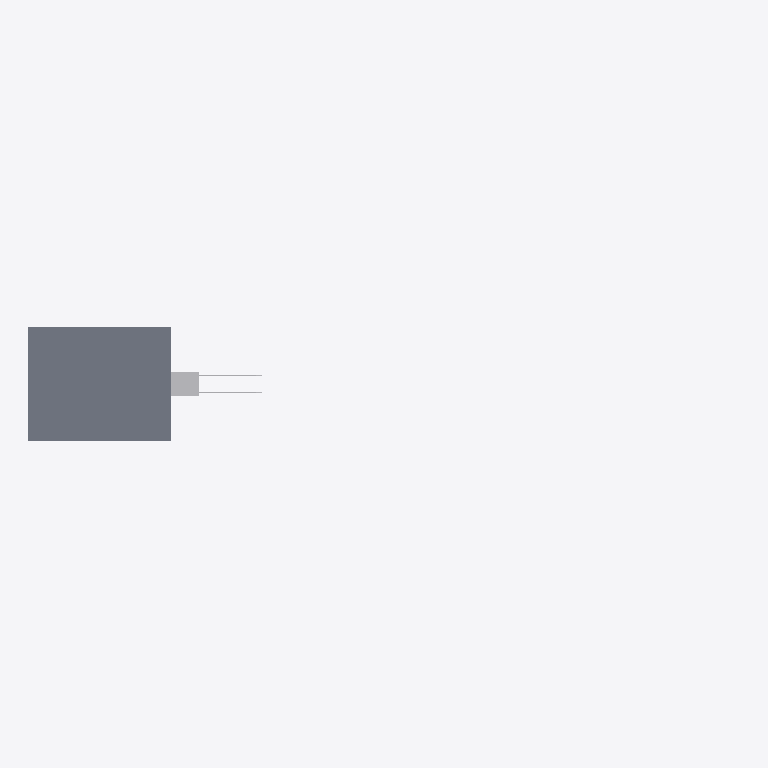
Plan cut of the same IFC building model at storey 'Level 1' (level 0.00 m, cut at 1.40 m), seen from above with north up, elements coloured by IFC class (only those large enough to see are counted): 1 slab (grey), 1 other element (light grey). Cut surfaces are drawn darker.
Extent 50.0 m × 8.0 m × 13.4 m (x, y, z). Storeys (2): Level 1 at 0.00 m; Level 2 at 12.00 m. Elements (3): 2 IfcSlab, 1 IfcTransportElement.

HEADER;
FILE_DESCRIPTION(('ViewDefinition [CoordinationView]'),'2;1');
FILE_NAME('','2026-11-05T13:03:33',(''),(''),'IfcOpenShell 0.8.0','IfcOpenShell 0.8.0','');
FILE_SCHEMA(('IFC4'));
ENDSEC;
DATA;
#9=IFCPROJECT('21b97BTqT1YOX_f9KlQKFp',$,'Project',$,$,$,$,(#8),#5);
#10=IFCSITE('2IJ$h17Dj6xQOfoP6J2u_q',$,'Site',$,$,$,$,$,.ELEMENT.,$,$,$,$,$);
#12=IFCBUILDING('2y7y2s9lfC_hVTFX_AQuxn',$,'Building',$,$,$,$,$,.ELEMENT.,$,$,$);
#14=IFCBUILDINGSTOREY('1BrAgQRvL8$xiHyxNAped3',$,'Level 1',$,$,$,$,$,.ELEMENT.,0.0);
#16=IFCBUILDINGSTOREY('2Bw9PEILXATOT0GuOGHIhj',$,'Level 2',$,$,#33,$,$,.ELEMENT.,12.0);
#26=IFCSLAB('3mNHULspL42wSZxXbdvnV4',$,$,$,$,#54,#67,$,.FLOOR.);
#30=IFCTRANSPORTELEMENT('0Ss7hGm350BgECV$QPZrDE',$,'Inclined Elevator',$,'InclinedElevator',#100,#105,$,.ELEVATOR.);
ENDSEC;
